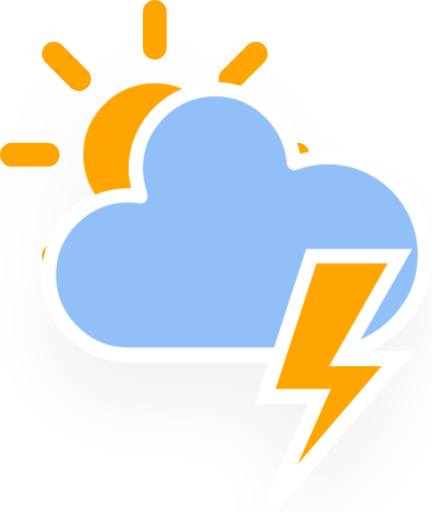
t = 0.00 s
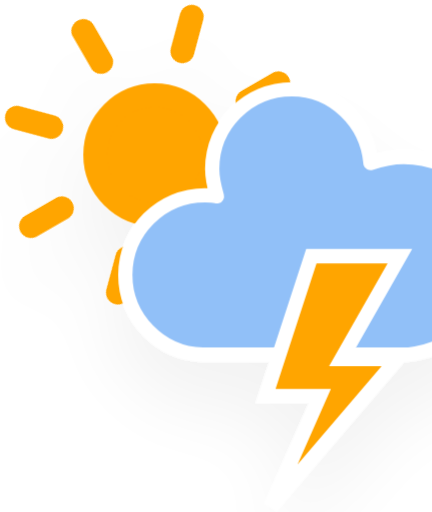
t = 1.50 s
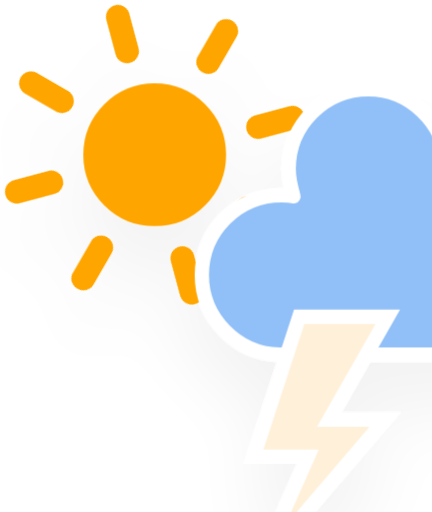
t = 3.00 s
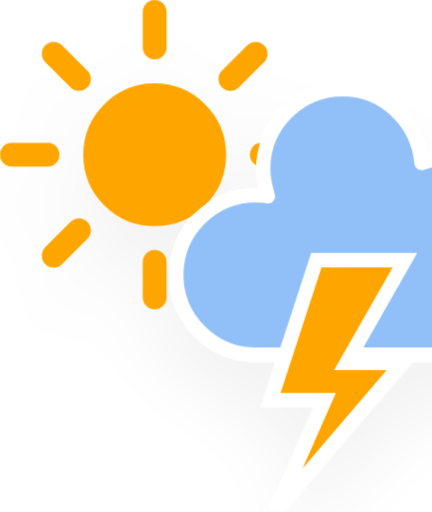
t = 4.50 s
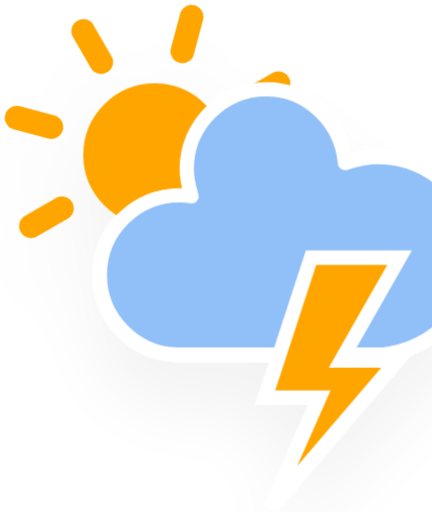
t = 6.00 s
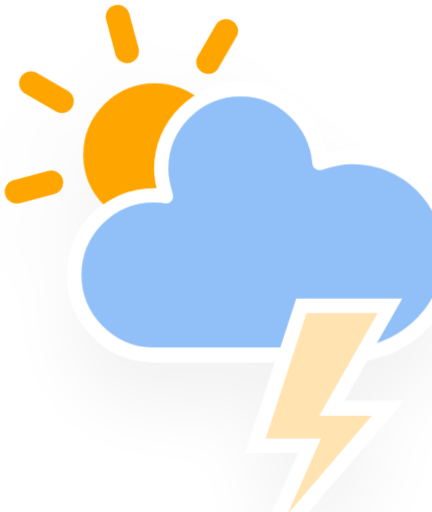
t = 7.50 s

The animated SVG that drew these frames (rendered in a browser with its animation timeline set to each time). Animation: 5 CSS @keyframes rules; one cycle of 9.00 s, repeats indefinitely.

<svg xmlns="http://www.w3.org/2000/svg" version="1.1" viewBox="3 1 36.3 43.02">
  <defs>
    <filter id="blur" x="-.20655" y="-.1975" width="1.403" height="1.4766">
      <feGaussianBlur in="SourceAlpha" stdDeviation="3"/>
      <feOffset dx="0" dy="4" result="offsetblur"/>
      <feComponentTransfer>
        <feFuncA slope="0.05" type="linear"/>
      </feComponentTransfer>
      <feMerge>
        <feMergeNode/>
        <feMergeNode in="SourceGraphic"/>
      </feMerge>
    </filter>
    <style type="text/css">
      <![CDATA[
      /*
** CLOUDS
*/
      @keyframes am-weather-cloud-1 {
        0% {
          -webkit-transform: translate(-5px, 0px);
          -moz-transform: translate(-5px, 0px);
          -ms-transform: translate(-5px, 0px);
          transform: translate(-5px, 0px);
        }

        50% {
          -webkit-transform: translate(10px, 0px);
          -moz-transform: translate(10px, 0px);
          -ms-transform: translate(10px, 0px);
          transform: translate(10px, 0px);
        }

        100% {
          -webkit-transform: translate(-5px, 0px);
          -moz-transform: translate(-5px, 0px);
          -ms-transform: translate(-5px, 0px);
          transform: translate(-5px, 0px);
        }
      }

      .am-weather-cloud-1 {
        -webkit-animation-name: am-weather-cloud-1;
        -moz-animation-name: am-weather-cloud-1;
        animation-name: am-weather-cloud-1;
        -webkit-animation-duration: 7s;
        -moz-animation-duration: 7s;
        animation-duration: 7s;
        -webkit-animation-timing-function: linear;
        -moz-animation-timing-function: linear;
        animation-timing-function: linear;
        -webkit-animation-iteration-count: infinite;
        -moz-animation-iteration-count: infinite;
        animation-iteration-count: infinite;
      }

      @keyframes am-weather-cloud-2 {
        0% {
          -webkit-transform: translate(0px, 0px);
          -moz-transform: translate(0px, 0px);
          -ms-transform: translate(0px, 0px);
          transform: translate(0px, 0px);
        }

        50% {
          -webkit-transform: translate(2px, 0px);
          -moz-transform: translate(2px, 0px);
          -ms-transform: translate(2px, 0px);
          transform: translate(2px, 0px);
        }

        100% {
          -webkit-transform: translate(0px, 0px);
          -moz-transform: translate(0px, 0px);
          -ms-transform: translate(0px, 0px);
          transform: translate(0px, 0px);
        }
      }

      .am-weather-cloud-2 {
        -webkit-animation-name: am-weather-cloud-2;
        -moz-animation-name: am-weather-cloud-2;
        animation-name: am-weather-cloud-2;
        -webkit-animation-duration: 3s;
        -moz-animation-duration: 3s;
        animation-duration: 3s;
        -webkit-animation-timing-function: linear;
        -moz-animation-timing-function: linear;
        animation-timing-function: linear;
        -webkit-animation-iteration-count: infinite;
        -moz-animation-iteration-count: infinite;
        animation-iteration-count: infinite;
      }

      /*
** SUN
*/
      @keyframes am-weather-sun {
        0% {
          -webkit-transform: rotate(0deg);
          -moz-transform: rotate(0deg);
          -ms-transform: rotate(0deg);
          transform: rotate(0deg);
        }

        100% {
          -webkit-transform: rotate(360deg);
          -moz-transform: rotate(360deg);
          -ms-transform: rotate(360deg);
          transform: rotate(360deg);
        }
      }

      .am-weather-sun {
        -webkit-animation-name: am-weather-sun;
        -moz-animation-name: am-weather-sun;
        -ms-animation-name: am-weather-sun;
        animation-name: am-weather-sun;
        -webkit-animation-duration: 9s;
        -moz-animation-duration: 9s;
        -ms-animation-duration: 9s;
        animation-duration: 9s;
        -webkit-animation-timing-function: linear;
        -moz-animation-timing-function: linear;
        -ms-animation-timing-function: linear;
        animation-timing-function: linear;
        -webkit-animation-iteration-count: infinite;
        -moz-animation-iteration-count: infinite;
        -ms-animation-iteration-count: infinite;
        animation-iteration-count: infinite;
      }

      @keyframes am-weather-sun-shiny {
        0% {
          stroke-dasharray: 3px 10px;
          stroke-dashoffset: 0px;
        }

        50% {
          stroke-dasharray: 0.1px 10px;
          stroke-dashoffset: -1px;
        }

        100% {
          stroke-dasharray: 3px 10px;
          stroke-dashoffset: 0px;
        }
      }

      .am-weather-sun-shiny line {
        -webkit-animation-name: am-weather-sun-shiny;
        -moz-animation-name: am-weather-sun-shiny;
        -ms-animation-name: am-weather-sun-shiny;
        animation-name: am-weather-sun-shiny;
        -webkit-animation-duration: 2s;
        -moz-animation-duration: 2s;
        -ms-animation-duration: 2s;
        animation-duration: 2s;
        -webkit-animation-timing-function: linear;
        -moz-animation-timing-function: linear;
        -ms-animation-timing-function: linear;
        animation-timing-function: linear;
        -webkit-animation-iteration-count: infinite;
        -moz-animation-iteration-count: infinite;
        -ms-animation-iteration-count: infinite;
        animation-iteration-count: infinite;
      }

      /*
** STROKE
*/
      @keyframes am-weather-stroke {
        0% {
          -webkit-transform: translate(0.0px, 0.0px);
          -moz-transform: translate(0.0px, 0.0px);
          -ms-transform: translate(0.0px, 0.0px);
          transform: translate(0.0px, 0.0px);
        }

        2% {
          -webkit-transform: translate(0.3px, 0.0px);
          -moz-transform: translate(0.3px, 0.0px);
          -ms-transform: translate(0.3px, 0.0px);
          transform: translate(0.3px, 0.0px);
        }

        4% {
          -webkit-transform: translate(0.0px, 0.0px);
          -moz-transform: translate(0.0px, 0.0px);
          -ms-transform: translate(0.0px, 0.0px);
          transform: translate(0.0px, 0.0px);
        }

        6% {
          -webkit-transform: translate(0.5px, 0.4px);
          -moz-transform: translate(0.5px, 0.4px);
          -ms-transform: translate(0.5px, 0.4px);
          transform: translate(0.5px, 0.4px);
        }

        8% {
          -webkit-transform: translate(0.0px, 0.0px);
          -moz-transform: translate(0.0px, 0.0px);
          -ms-transform: translate(0.0px, 0.0px);
          transform: translate(0.0px, 0.0px);
        }

        10% {
          -webkit-transform: translate(0.3px, 0.0px);
          -moz-transform: translate(0.3px, 0.0px);
          -ms-transform: translate(0.3px, 0.0px);
          transform: translate(0.3px, 0.0px);
        }

        12% {
          -webkit-transform: translate(0.0px, 0.0px);
          -moz-transform: translate(0.0px, 0.0px);
          -ms-transform: translate(0.0px, 0.0px);
          transform: translate(0.0px, 0.0px);
        }

        14% {
          -webkit-transform: translate(0.3px, 0.0px);
          -moz-transform: translate(0.3px, 0.0px);
          -ms-transform: translate(0.3px, 0.0px);
          transform: translate(0.3px, 0.0px);
        }

        16% {
          -webkit-transform: translate(0.0px, 0.0px);
          -moz-transform: translate(0.0px, 0.0px);
          -ms-transform: translate(0.0px, 0.0px);
          transform: translate(0.0px, 0.0px);
        }

        18% {
          -webkit-transform: translate(0.3px, 0.0px);
          -moz-transform: translate(0.3px, 0.0px);
          -ms-transform: translate(0.3px, 0.0px);
          transform: translate(0.3px, 0.0px);
        }

        20% {
          -webkit-transform: translate(0.0px, 0.0px);
          -moz-transform: translate(0.0px, 0.0px);
          -ms-transform: translate(0.0px, 0.0px);
          transform: translate(0.0px, 0.0px);
        }

        22% {
          -webkit-transform: translate(1px, 0.0px);
          -moz-transform: translate(1px, 0.0px);
          -ms-transform: translate(1px, 0.0px);
          transform: translate(1px, 0.0px);
        }

        24% {
          -webkit-transform: translate(0.0px, 0.0px);
          -moz-transform: translate(0.0px, 0.0px);
          -ms-transform: translate(0.0px, 0.0px);
          transform: translate(0.0px, 0.0px);
        }

        26% {
          -webkit-transform: translate(-1px, 0.0px);
          -moz-transform: translate(-1px, 0.0px);
          -ms-transform: translate(-1px, 0.0px);
          transform: translate(-1px, 0.0px);

        }

        28% {
          -webkit-transform: translate(0.0px, 0.0px);
          -moz-transform: translate(0.0px, 0.0px);
          -ms-transform: translate(0.0px, 0.0px);
          transform: translate(0.0px, 0.0px);
        }

        40% {
          fill: orange;
          -webkit-transform: translate(0.0px, 0.0px);
          -moz-transform: translate(0.0px, 0.0px);
          -ms-transform: translate(0.0px, 0.0px);
          transform: translate(0.0px, 0.0px);
        }

        65% {
          fill: white;
          -webkit-transform: translate(-1px, 5.0px);
          -moz-transform: translate(-1px, 5.0px);
          -ms-transform: translate(-1px, 5.0px);
          transform: translate(-1px, 5.0px);
        }

        61% {
          fill: orange;
        }

        100% {
          -webkit-transform: translate(0.0px, 0.0px);
          -moz-transform: translate(0.0px, 0.0px);
          -ms-transform: translate(0.0px, 0.0px);
          transform: translate(0.0px, 0.0px);
        }
      }

      .am-weather-stroke {
        -webkit-animation-name: am-weather-stroke;
        -moz-animation-name: am-weather-stroke;
        animation-name: am-weather-stroke;
        -webkit-animation-duration: 1.11s;
        -moz-animation-duration: 1.11s;
        animation-duration: 1.11s;
        -webkit-animation-timing-function: linear;
        -moz-animation-timing-function: linear;
        animation-timing-function: linear;
        -webkit-animation-iteration-count: infinite;
        -moz-animation-iteration-count: infinite;
        animation-iteration-count: infinite;
      }
      ]]>
    </style>
  </defs>
  <g id="thunder" transform="translate(16,-2)" filter="url(#blur)">
    <g transform="translate(0,16)">
      <g class="am-weather-sun" style="-moz-animation-duration:9s;-moz-animation-iteration-count:infinite;-moz-animation-name:am-weather-sun;-moz-animation-timing-function:linear;-ms-animation-duration:9s;-ms-animation-iteration-count:infinite;-ms-animation-name:am-weather-sun;-ms-animation-timing-function:linear;-webkit-animation-duration:9s;-webkit-animation-iteration-count:infinite;-webkit-animation-name:am-weather-sun;-webkit-animation-timing-function:linear">
        <line transform="translate(0,9)" y2="3" fill="none" stroke="#ffa500" stroke-linecap="round" stroke-width="2"/>
        <g transform="rotate(45)">
          <line transform="translate(0,9)" y2="3" fill="none" stroke="#ffa500" stroke-linecap="round" stroke-width="2"/>
        </g>
        <g transform="rotate(90)">
          <line transform="translate(0,9)" y2="3" fill="none" stroke="#ffa500" stroke-linecap="round" stroke-width="2"/>
        </g>
        <g transform="rotate(135)">
          <line transform="translate(0,9)" y2="3" fill="none" stroke="#ffa500" stroke-linecap="round" stroke-width="2"/>
        </g>
        <g transform="scale(-1)">
          <line transform="translate(0,9)" y2="3" fill="none" stroke="#ffa500" stroke-linecap="round" stroke-width="2"/>
        </g>
        <g transform="rotate(225)">
          <line transform="translate(0,9)" y2="3" fill="none" stroke="#ffa500" stroke-linecap="round" stroke-width="2"/>
        </g>
        <g transform="rotate(-90)">
          <line transform="translate(0,9)" y2="3" fill="none" stroke="#ffa500" stroke-linecap="round" stroke-width="2"/>
        </g>
        <g transform="rotate(-45)">
          <line transform="translate(0,9)" y2="3" fill="none" stroke="#ffa500" stroke-linecap="round" stroke-width="2"/>
        </g>
      </g>
      <circle r="5" fill="#ffa500" stroke="#ffa500" stroke-width="2"/>
    </g>
    <g class="am-weather-cloud-1">
      <path transform="translate(-20,-11)" d="m47.7 35.4c0-4.6-3.7-8.2-8.2-8.2-1 0-1.9 0.2-2.8 0.5-0.3-3.4-3.1-6.2-6.6-6.2-3.7 0-6.7 3-6.7 6.7 0 0.8 0.2 1.6 0.4 2.3-0.3-0.1-0.7-0.1-1-0.1-3.7 0-6.7 3-6.7 6.7 0 3.6 2.9 6.6 6.5 6.7h17.2c4.4-0.5 7.9-4 7.9-8.4z" fill="#91c0f8" stroke="#fff" stroke-linejoin="round" stroke-width="1.2"/>
    </g>
    <g class="am-weather-lightning" transform="matrix(1.2,0,0,1.2,-4,28)">
      <polygon class="am-weather-stroke" points="11.1 6.9 14.3 -2.9 20.5 -2.9 16.4 4.3 20.3 4.3 11.5 14.6 14.9 6.9" fill="#ffa500" stroke="#fff" style="-moz-animation-duration:1.11s;-moz-animation-iteration-count:infinite;-moz-animation-name:am-weather-stroke;-moz-animation-timing-function:linear;-webkit-animation-duration:1.11s;-webkit-animation-iteration-count:infinite;-webkit-animation-name:am-weather-stroke;-webkit-animation-timing-function:linear"/>
    </g>
  </g>
</svg>